Photos from the image-classification dataset "pill_dataset" in the GitHub repository Occhipinti-Lab/Web-based-Advanced-Pill-Image-Classification-Enhancing-Detection-Beyond-Conventional-Methods. Its 95 classes are: 3B Medi pill, Agifamcin 300, Agifovir E, Alpha Choay, alprazolam mylan 0.5mg, Ambron, Ameflu Daytime, Amlodipin, Apha Bevagyl, Arcalion 200, Asanclar, Atorvastatin, Azitnic, BN Green, Bepoz 5, Bermoric, Betaloc ZOK, Bineurox, biolac A++, Biotin, Biseptol, Blackmores Celery 3000, Brain IQ, Cactimin C500, Cenovis, Cephalexin, Clarityne, Colchicin, Cosele, Deflucold Day, Dexipharm 15, Dopharalgic, Dorithricin, Efferalgan, Emb Fatol, Feburic, Fexophar, Fugacar, Gabarica 400, Glotadol F, Glotadol Power, Hepromax, Homiginmin Ginseng, Itraconazole, Lacbiopro Bidiphar, Levofloxacin, Livetin, Livolin H, Lopera, Ludox, Macdin, Maxrogyl, Maxx Hair, Maxx Mucous AB 30, Medrol, Mobium, Moxilen, Myderison, Neurontin, Nonzoli, Nutrios, Ope Azitro, Opetrypsin 4200, Pacemin, Pantoprazol, Patrotadin, Power Brain, Pyrazinamide, Regatonic, Rinedif, Rupafin, Scanax, Scolanzo, Selazn, Singulair, Stresam, Tanamisol Blue, Tavanic, Teburap, Thylmedi, Tiffy, Tinizol, Tocimat, Transamin, Trikadinir 300, Trymo, Turbe, Turbezid, Ultracet, Vinpocetine, Vitamin 3B Extra, Vitamin PP, Vocanz 80, Vstrivit, Zelfamox 875 125 DT.

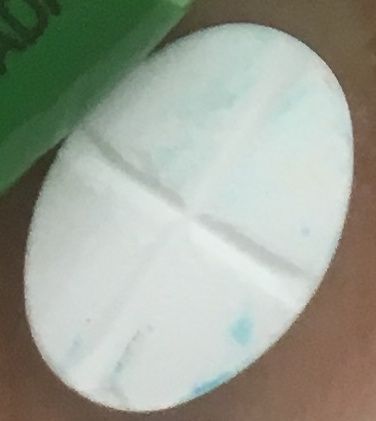
Label: Medrol

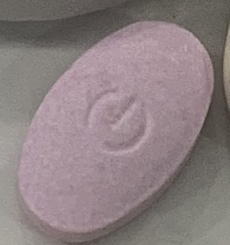
Label: alprazolam mylan 0.5mg

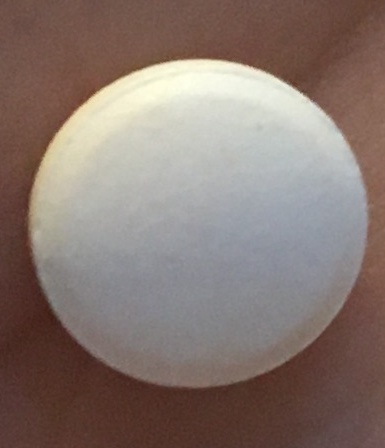
Label: Atorvastatin

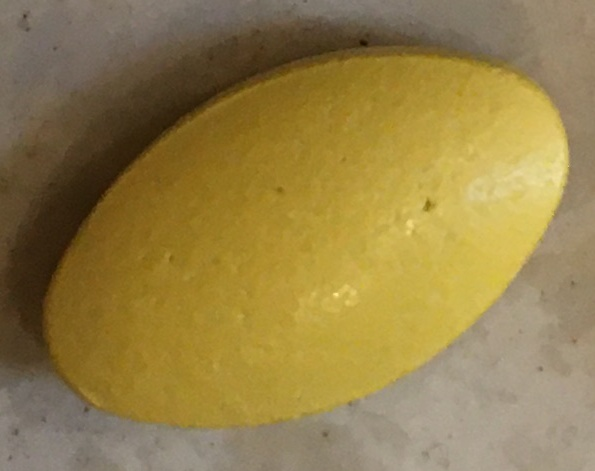
Label: Maxx Hair

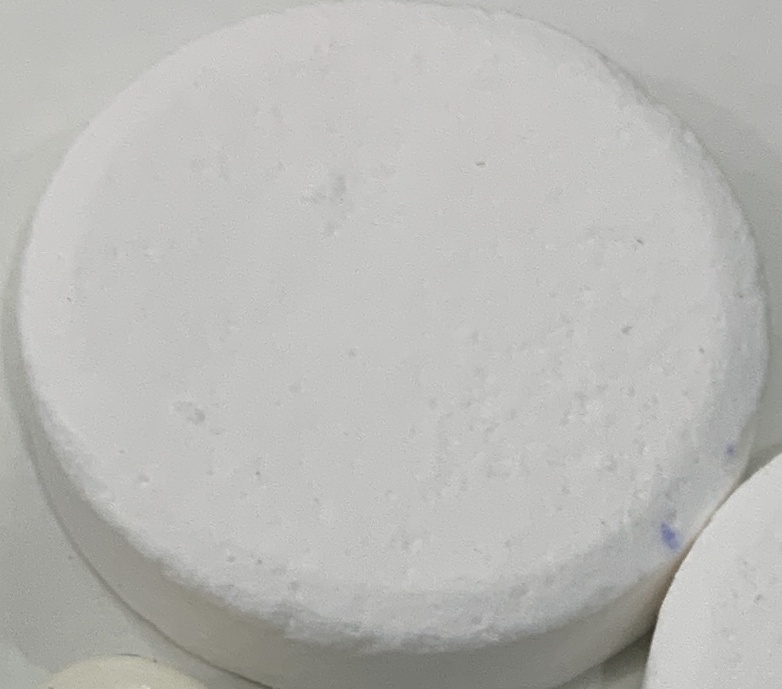
Label: Efferalgan

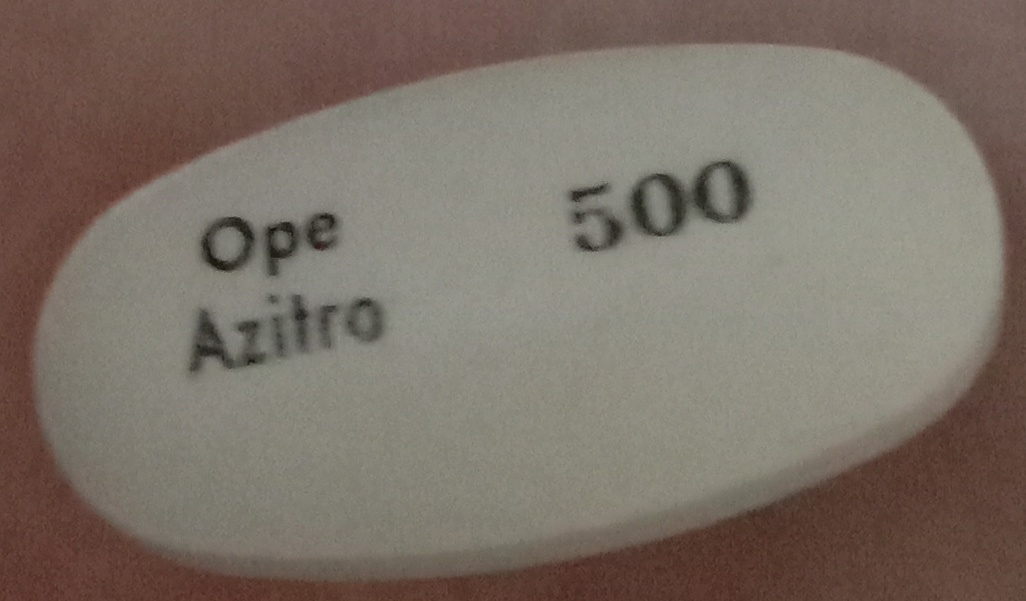
Label: Ope Azitro
